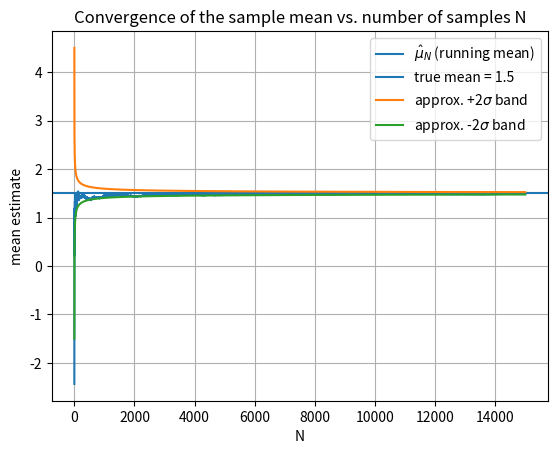

The script that saved this image:
# Create a small script that computes & plots the running sample-mean estimates for part (c).
import numpy as np
import matplotlib.pyplot as plt

# Parameters (same process as before)
N = 15000
MU_U = 3.0
VAR_U = 9.0
SEED = 7

if SEED is not None:
    np.random.seed(SEED)

# Generate U(0..N) and X(1..N)
U = np.random.normal(loc=MU_U, scale=np.sqrt(VAR_U), size=N+1)
X = U[1:] - 0.5 * U[:-1]

# Running (cumulative) mean: \hat{mu}_N for N=1..M
cummean = np.cumsum(X) / np.arange(1, N+1)

# Theory: true mean and an approximate +/- 2σ confidence band for \hat{mu}_N
mu_X_theory = MU_U - 0.5 * MU_U
gamma0 = VAR_U + (0.5**2) * VAR_U  # 11.25
gamma1 = -0.5 * VAR_U              # -4.5
var_hat_mu_approx = (gamma0 + 2*gamma1) / np.arange(1, N+1)  # ≈ 2.25/N
std_hat_mu_approx = np.sqrt(var_hat_mu_approx)

plt.figure()
plt.plot(cummean, label=r"$\hat{\mu}_N$ (running mean)")
plt.axhline(mu_X_theory, label="true mean = 1.5")
plt.plot(mu_X_theory + 2*std_hat_mu_approx, label=r"approx. +2$\sigma$ band")
plt.plot(mu_X_theory - 2*std_hat_mu_approx, label=r"approx. -2$\sigma$ band")
plt.title("Convergence of the sample mean vs. number of samples N")
plt.xlabel("N")
plt.ylabel("mean estimate")
plt.legend()
plt.grid(True)
plt.show()
